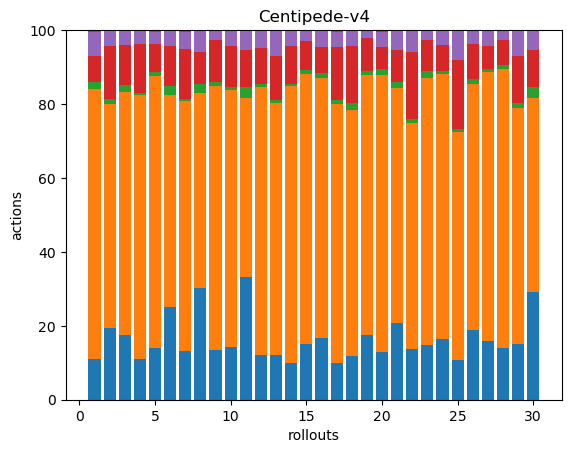

Data behind this chart, as committed beside it:
29, 191, 5, 19, 17, 1, 0, 0, 0, 0, 0, 0, 0, 0, 0, 0, 0, 0
40, 124, 3, 29, 9, 0, 0, 0, 0, 0, 0, 0, 0, 0, 0, 0, 0, 0
44, 164, 5, 27, 10, 0, 0, 0, 0, 0, 0, 0, 0, 0, 0, 0, 0, 0
46, 300, 2, 55, 16, 0, 0, 0, 0, 0, 0, 0, 0, 0, 0, 0, 0, 0
37, 193, 3, 20, 9, 1, 0, 0, 0, 0, 0, 0, 0, 0, 0, 0, 0, 0
40, 92, 4, 17, 7, 0, 0, 0, 0, 0, 0, 0, 0, 0, 0, 0, 0, 0
65, 336, 3, 67, 22, 3, 0, 0, 0, 0, 0, 0, 0, 0, 0, 0, 0, 0
46, 80, 4, 13, 9, 0, 0, 0, 0, 0, 0, 0, 0, 0, 0, 0, 0, 0
42, 223, 3, 36, 8, 0, 0, 0, 0, 0, 0, 0, 0, 0, 0, 0, 0, 0
41, 200, 3, 32, 12, 0, 0, 0, 0, 0, 0, 0, 0, 0, 0, 0, 0, 0
43, 63, 4, 13, 7, 0, 0, 0, 0, 0, 0, 0, 0, 0, 0, 0, 0, 0
42, 254, 3, 34, 17, 0, 0, 0, 0, 0, 0, 0, 0, 0, 0, 0, 0, 0
40, 224, 3, 39, 22, 1, 0, 0, 0, 0, 0, 0, 0, 0, 0, 0, 0, 0
47, 358, 3, 48, 21, 0, 0, 0, 0, 0, 0, 0, 0, 0, 0, 0, 0, 0
39, 190, 3, 20, 8, 0, 0, 0, 0, 0, 0, 0, 0, 0, 0, 0, 0, 0
40, 170, 3, 17, 11, 0, 0, 0, 0, 0, 0, 0, 0, 0, 0, 0, 0, 0
41, 288, 4, 59, 17, 2, 0, 0, 0, 0, 0, 0, 0, 0, 0, 0, 0, 0
39, 222, 6, 52, 14, 0, 0, 0, 0, 0, 0, 0, 0, 0, 0, 0, 0, 0
49, 198, 3, 25, 6, 0, 0, 0, 0, 0, 0, 0, 0, 0, 0, 0, 0, 0
31, 178, 4, 14, 10, 1, 0, 0, 0, 0, 0, 0, 0, 0, 0, 0, 0, 0
43, 131, 3, 18, 11, 0, 0, 0, 0, 0, 0, 0, 0, 0, 0, 0, 0, 0
35, 155, 3, 46, 15, 0, 0, 0, 0, 0, 0, 0, 0, 0, 0, 0, 0, 0
38, 185, 5, 21, 7, 0, 0, 0, 0, 0, 0, 0, 0, 0, 0, 0, 0, 0
61, 267, 3, 26, 15, 0, 0, 0, 0, 0, 0, 0, 0, 0, 0, 0, 0, 0
37, 213, 3, 64, 27, 1, 0, 0, 0, 0, 0, 0, 0, 0, 0, 0, 0, 0
52, 182, 4, 26, 9, 1, 0, 0, 0, 0, 0, 0, 0, 0, 0, 0, 0, 0
47, 217, 3, 18, 12, 1, 0, 0, 0, 0, 0, 0, 0, 0, 0, 0, 0, 0
53, 289, 4, 26, 10, 0, 0, 0, 0, 0, 0, 0, 0, 0, 0, 0, 0, 0
39, 164, 3, 33, 18, 0, 0, 0, 0, 0, 0, 0, 0, 0, 0, 0, 0, 0
49, 88, 5, 17, 9, 0, 0, 0, 0, 0, 0, 0, 0, 0, 0, 0, 0, 0
